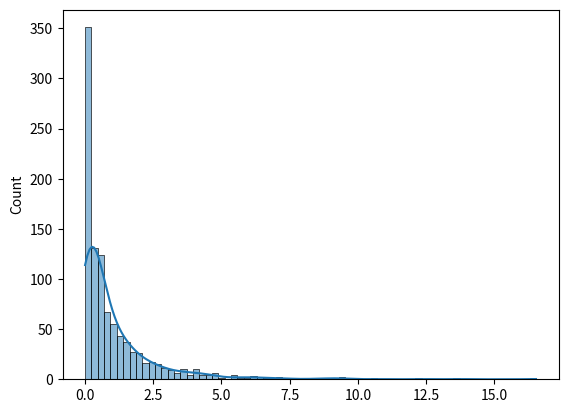

Reproduce this figure in Python.
#The Chi-Square Distribution is used in statistics to test if data matches what we expect.
#✅ Used to compare actual vs. expected results 📊
# Larger values = bigger differences from expected
#  Common in hypothesis testing (e.g., Chi-Square Test)
#  Used in genetics, surveys, and quality control
# Finding relationships between two things
#Higher Chi-Square value = More difference from expectations
#  (e.g., "Do people who exercise daily eat healthier?")
#💡 Example:
# Imagine you survey 100 people about their favorite color:
# Expected results (equal preference): 25 like Red, 25 like Blue, 25 like Green, 25 like Yellow.
# Actual results: 20 like Red, 30 like Blue, 22 like Green, 28 like Yellow.
# Chi-Square helps us check if these differences happened by chance or mean something important.
#χ =∑ (O−E)^2/E
#Main Parameters
#  df (degrees of freedom) → Controls the shape of the distribution.
# More categories = Higher df = More spread-out distribution.
# size → The number of values we want to generate.
# The graph starts near zero and extends to the right,
#  meaning small differences are common, but large differences are rare
from numpy import random
x = random.chisquare(df=2, size=(2, 3))
print(x)
import matplotlib.pyplot as plt
import seaborn as sns
# Generate 1000 Chi-Square values
sns.histplot(random.chisquare(df=1, size=1000), kde=True)
plt.show()
